Run: headless pygame with SDL's dummy video driver; simulated clock (each Clock.tick advances the game by its frame time, no real sleeping); random seed 0; keys injected as events and as key.get_pressed() state; no mouse input.
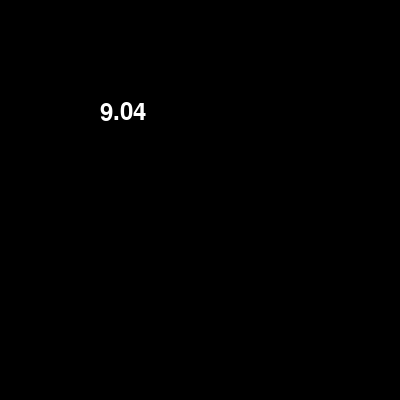
Frame 1 of 4 · flips 1–60 · no input
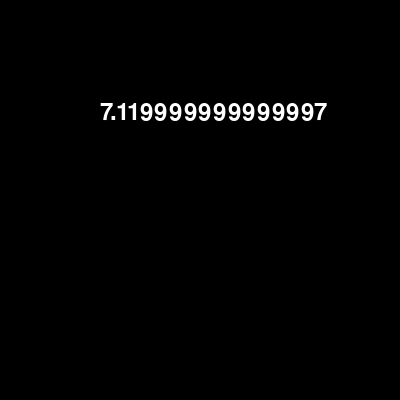
Frame 2 of 4 · flips 61–180 · tapped SPACE, RETURN · held RIGHT (→), D
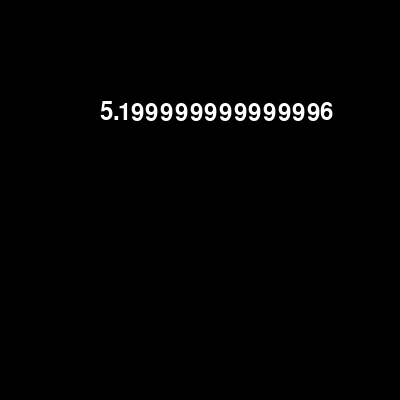
Frame 3 of 4 · flips 181–300 · held DOWN (↓), S
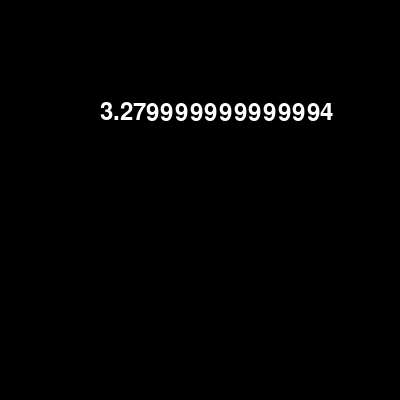
Frame 4 of 4 · flips 301–420 · held LEFT (←), A, UP (↑), W

The pygame program that drew these frames:

# Prompt:
# python countdown timer in pygame gui

import pygame

# Initialize Pygame
pygame.init()

# Set the window dimensions
window_width = 400
window_height = 400

# Create the window
window = pygame.display.set_mode((window_width, window_height))

# Set the countdown time in seconds
countdown_time = 10

# Create a font for displaying the countdown
font = pygame.font.Font(None, 36)

# Create a clock to track the time
clock = pygame.time.Clock()

# Main game loop
while countdown_time > 0:
    # Check for events
    for event in pygame.event.get():
        if event.type == pygame.QUIT:
            pygame.quit()
            sys.exit()

    # Update the countdown time
    countdown_time -= clock.get_time() / 1000

    # Render the current countdown time
    countdown_text = font.render(str(countdown_time), 1, (255, 255, 255))

    # Clear the window
    window.fill((0, 0, 0))

    # Draw the countdown time on the window
    window.blit(countdown_text, (100, 100))

    # Update the display
    pygame.display.flip()

    # Limit the frame rate
    clock.tick(60)

# When the countdown reaches 0, print "Countdown complete!"
print("Countdown complete!")
